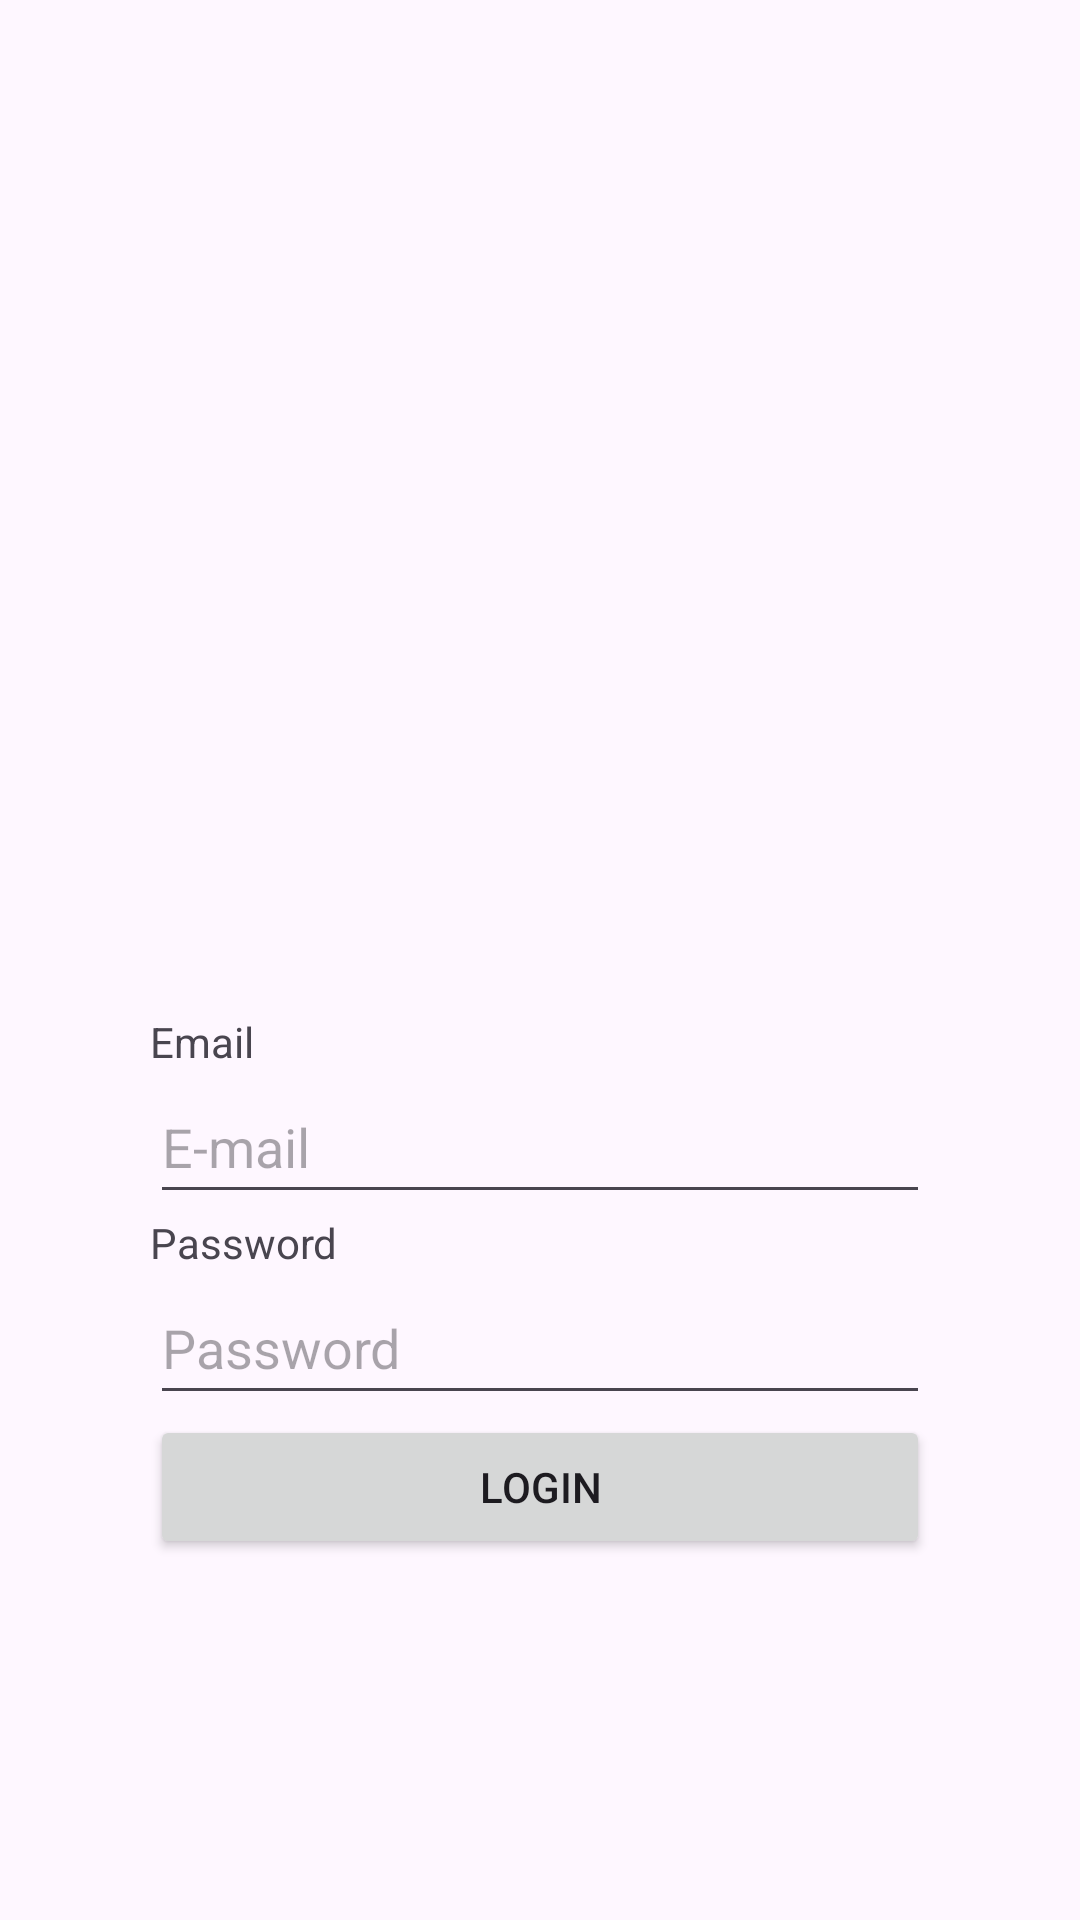

Layout XML and referenced resources for this Android screen:
<!-- AndroidManifest.xml: application theme Theme.PeliculasHMM -->
<!-- res/layout/activity_main.xml -->
<?xml version="1.0" encoding="utf-8"?>
<androidx.constraintlayout.widget.ConstraintLayout xmlns:android="http://schemas.android.com/apk/res/android"
    xmlns:app="http://schemas.android.com/apk/res-auto"
    xmlns:tools="http://schemas.android.com/tools"
    android:id="@+id/main"
    android:layout_width="match_parent"
    android:layout_height="match_parent"
    tools:context=".MainActivity">

    <LinearLayout
        android:layout_width="match_parent"
        android:layout_height="wrap_content"
        android:layout_marginStart="50dp"
        android:layout_marginEnd="50dp"
        android:orientation="vertical"
        app:layout_constraintBottom_toBottomOf="parent"
        app:layout_constraintEnd_toEndOf="parent"
        app:layout_constraintStart_toStartOf="parent"
        app:layout_constraintTop_toTopOf="parent">

        <ImageView
            android:id="@+id/fotoPerfil"
            android:layout_width="wrap_content"
            android:layout_height="217dp"
            app:srcCompat="@drawable/fotoperfil" />

        <TextView
            android:id="@+id/emailTexto"
            android:layout_width="match_parent"
            android:layout_height="wrap_content"
            android:text="Email" />

        <EditText
            android:id="@+id/emailEditable"
            android:layout_width="match_parent"
            android:layout_height="wrap_content"
            android:ems="10"
            android:hint="E-mail"
            android:inputType="textEmailAddress"
            android:minHeight="48dp" />

        <TextView
            android:id="@+id/passwordTexto"
            android:layout_width="match_parent"
            android:layout_height="wrap_content"
            android:text="Password" />

        <EditText
            android:id="@+id/passwordEditable"
            android:layout_width="match_parent"
            android:layout_height="wrap_content"
            android:ems="10"
            android:hint="Password"
            android:inputType="textPassword"
            android:minHeight="48dp" />

        <Button
            android:id="@+id/Login"
            android:layout_width="match_parent"
            android:layout_height="wrap_content"
            android:onClick="login"
            android:text="Login" />
    </LinearLayout>

</androidx.constraintlayout.widget.ConstraintLayout>
<!-- resources referenced by this layout -->
<resources>
  <style name="Theme.PeliculasHMM" parent="Base.Theme.PeliculasHMM" />
  <style name="Base.Theme.PeliculasHMM" parent="Theme.Material3.DayNight.NoActionBar">
          
          
      </style>
</resources>
